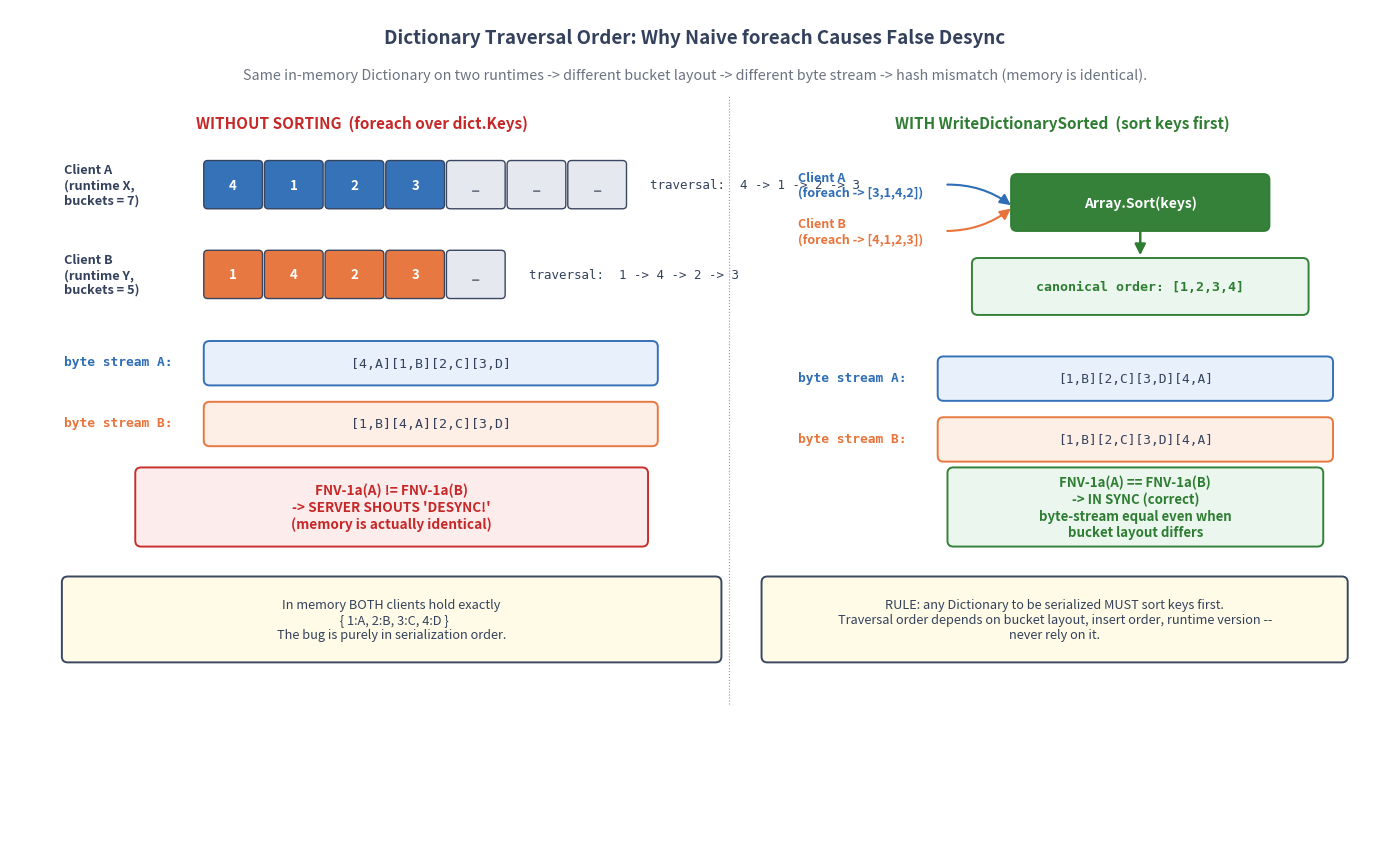

Here is the Python script that generated this plot: (Note: this script raises an exception after producing the figure.)
"""
P2-07 figures: Byte-level serialization (BitWriter / sorted dict / FNV-1a / overflow).

Outputs (dpi 150, Agg backend, English labels):
  fig-07-01-dict-iteration-divergence.png  -- same Dictionary, two runtimes,
                                              different traversal order -> different
                                              byte stream -> false desync.
                                              Right column: WriteDictionarySorted fixes it.
  fig-07-02-write-dictionary-sorted.png    -- flow: rent ArrayPool -> copy keys ->
                                              Array.Sort (valid range only) ->
                                              write [count][k,v ...] -> return pool (zero GC).
  fig-07-03-integer-overflow-oom.png       -- attacker count = int.MaxValue,
                                              count*4 wraps to -4, boundary check
                                              bypassed, new T[count] -> OOM.
                                              Right: long pre-check blocks it.
  fig-07-04-fnv1a-hash.png                 -- FNV-1a: hash = offset_basis,
                                              per byte (XOR then *prime),
                                              avalanche demo.
"""
import matplotlib
matplotlib.use('Agg')
import matplotlib.pyplot as plt
from matplotlib.patches import FancyBboxPatch, Rectangle, FancyArrowPatch

# ---- Series-consistent palette ----
C_BLUE   = '#2F6DB5'
C_ORANGE = '#E8743B'
C_GREEN  = '#2E7D32'
C_RED    = '#C62828'
C_BG     = '#F5F7FA'
C_EDGE   = '#33415C'
C_DIM    = '#6B7280'
C_PURPLE = '#7D3C98'
C_TEAL   = '#117A65'

OUT_DIR = r'c:/Users/86133/Desktop/深入浅出系列/帧同步设计与实现/images/'


def box(ax, x, y, w, h, text, fc='white', ec=C_EDGE, lw=1.4, fs=9.5,
        weight='normal', color=C_EDGE, rounded=0.06, family=None):
    p = FancyBboxPatch((x, y), w, h,
                       boxstyle=f"round,pad=0.02,rounding_size={rounded}",
                       linewidth=lw, edgecolor=ec, facecolor=fc, alpha=0.97, zorder=3)
    ax.add_patch(p)
    ax.text(x + w/2, y + h/2, text, ha='center', va='center',
            fontsize=fs, weight=weight, color=color, family=family, zorder=4)
    return p


def arrow(ax, p1, p2, color=C_EDGE, lw=1.8, ls='-', rad=0.0, mut=16):
    a = FancyArrowPatch(p1, p2, arrowstyle='-|>', mutation_scale=mut,
                        color=color, lw=lw, linestyle=ls, zorder=2,
                        connectionstyle=f"arc3,rad={rad}")
    ax.add_patch(a)
    return a


# ============================================================
# Figure 07-01: Dictionary iteration order -> false desync
# ============================================================
def fig_07_01():
    fig, ax = plt.subplots(figsize=(14.0, 8.6))
    ax.set_xlim(0, 14.0)
    ax.set_ylim(0, 8.6)
    ax.axis('off')
    ax.set_facecolor('white')

    # ---- Title ----
    ax.text(7.0, 8.30,
            "Dictionary Traversal Order: Why Naive foreach Causes False Desync",
            ha='center', va='center', fontsize=13.5, weight='bold', color=C_EDGE)
    ax.text(7.0, 7.92,
            "Same in-memory Dictionary on two runtimes -> different bucket layout -> "
            "different byte stream -> hash mismatch (memory is identical).",
            ha='center', va='center', fontsize=10.3, color=C_DIM, style='italic')

    # ---- LEFT: problem (naive foreach) ----
    ax.text(3.6, 7.42, "WITHOUT SORTING  (foreach over dict.Keys)",
            ha='center', va='center', fontsize=11, weight='bold', color=C_RED)

    # Client A bucket strip (bucket size 7)
    ax.text(0.55, 6.78, "Client A\n(runtime X,\nbuckets = 7)",
            ha='left', va='center', fontsize=9.2, weight='bold', color=C_EDGE)
    buckets_a = ['4', '1', '2', '3', '_', '_', '_']
    bx = 2.0
    for i, b in enumerate(buckets_a):
        fc = C_BLUE if b != '_' else '#E5E8EE'
        tc = 'white' if b != '_' else C_DIM
        box(ax, bx + i*0.62, 6.55, 0.56, 0.46, b, fc=fc, ec=C_EDGE, lw=1.0,
            fs=9.5, weight='bold', color=tc, rounded=0.04)
    ax.text(bx + 7*0.62 + 0.05, 6.78,
            "  traversal:  4 -> 1 -> 2 -> 3",
            ha='left', va='center', fontsize=9.0, color=C_EDGE, family='monospace')

    # Client B bucket strip (bucket size 5)
    ax.text(0.55, 5.85, "Client B\n(runtime Y,\nbuckets = 5)",
            ha='left', va='center', fontsize=9.2, weight='bold', color=C_EDGE)
    buckets_b = ['1', '4', '2', '3', '_']
    for i, b in enumerate(buckets_b):
        fc = C_ORANGE if b != '_' else '#E5E8EE'
        tc = 'white' if b != '_' else C_DIM
        box(ax, bx + i*0.62, 5.62, 0.56, 0.46, b, fc=fc, ec=C_EDGE, lw=1.0,
            fs=9.5, weight='bold', color=tc, rounded=0.04)
    ax.text(bx + 5*0.62 + 0.05, 5.85,
            "  traversal:  1 -> 4 -> 2 -> 3",
            ha='left', va='center', fontsize=9.0, color=C_EDGE, family='monospace')

    # byte streams
    ax.text(0.55, 4.95, "byte stream A:", ha='left', va='center',
            fontsize=9.3, weight='bold', color=C_BLUE, family='monospace')
    box(ax, 2.0, 4.72, 4.6, 0.42, "[4,A][1,B][2,C][3,D]",
        fc='#E8F0FB', ec=C_BLUE, fs=9.5, family='monospace')
    ax.text(0.55, 4.32, "byte stream B:", ha='left', va='center',
            fontsize=9.3, weight='bold', color=C_ORANGE, family='monospace')
    box(ax, 2.0, 4.09, 4.6, 0.42, "[1,B][4,A][2,C][3,D]",
        fc='#FDEEE6', ec=C_ORANGE, fs=9.5, family='monospace')

    # hash mismatch
    box(ax, 1.3, 3.05, 5.2, 0.78,
        "FNV-1a(A) != FNV-1a(B)\n-> SERVER SHOUTS 'DESYNC!'\n(memory is actually identical)",
        fc='#FDECEC', ec=C_RED, fs=9.8, weight='bold', color=C_RED)

    # memory-equal note
    box(ax, 0.55, 1.85, 6.7, 0.85,
        "In memory BOTH clients hold exactly\n  { 1:A, 2:B, 3:C, 4:D }\nThe bug is purely in serialization order.",
        fc='#FFFBE6', ec=C_EDGE, fs=9.2, color=C_EDGE)

    # ---- divider ----
    ax.plot([7.35, 7.35], [1.4, 7.7], color=C_EDGE, lw=0.8, ls=':', alpha=0.55)

    # ---- RIGHT: fix (WriteDictionarySorted) ----
    ax.text(10.75, 7.42, "WITH WriteDictionarySorted  (sort keys first)",
            ha='center', va='center', fontsize=11, weight='bold', color=C_GREEN)

    ax.text(8.05, 6.78, "Client A\n(foreach -> [3,1,4,2])",
            ha='left', va='center', fontsize=9.0, weight='bold', color=C_BLUE)
    ax.text(8.05, 6.30, "Client B\n(foreach -> [4,1,2,3])",
            ha='left', va='center', fontsize=9.0, weight='bold', color=C_ORANGE)

    # both converge into Array.Sort
    arrow(ax, (9.55, 6.78), (10.25, 6.55), color=C_BLUE, lw=1.5, rad=-0.18)
    arrow(ax, (9.55, 6.30), (10.25, 6.55), color=C_ORANGE, lw=1.5, rad=0.18)
    box(ax, 10.25, 6.32, 2.6, 0.55, "Array.Sort(keys)",
        fc=C_GREEN, ec=C_GREEN, fs=10, weight='bold', color='white')

    # sorted output
    box(ax, 9.85, 5.45, 3.4, 0.55, "canonical order: [1,2,3,4]",
        fc='#EAF6EE', ec=C_GREEN, fs=9.5, family='monospace', weight='bold',
        color=C_GREEN)
    arrow(ax, (11.55, 6.32), (11.55, 6.02), color=C_GREEN, lw=1.8)

    # identical byte streams
    ax.text(8.05, 4.78, "byte stream A:", ha='left', va='center',
            fontsize=9.3, weight='bold', color=C_BLUE, family='monospace')
    box(ax, 9.5, 4.56, 4.0, 0.42, "[1,B][2,C][3,D][4,A]",
        fc='#E8F0FB', ec=C_BLUE, fs=9.3, family='monospace')
    ax.text(8.05, 4.15, "byte stream B:", ha='left', va='center',
            fontsize=9.3, weight='bold', color=C_ORANGE, family='monospace')
    box(ax, 9.5, 3.93, 4.0, 0.42, "[1,B][2,C][3,D][4,A]",
        fc='#FDEEE6', ec=C_ORANGE, fs=9.3, family='monospace')

    # hash match
    box(ax, 9.6, 3.05, 3.8, 0.78,
        "FNV-1a(A) == FNV-1a(B)\n-> IN SYNC (correct)\nbyte-stream equal even when\nbucket layout differs",
        fc='#EAF6EE', ec=C_GREEN, fs=9.5, weight='bold', color=C_GREEN)

    # takeaway banner
    box(ax, 7.7, 1.85, 5.95, 0.85,
        "RULE: any Dictionary to be serialized MUST sort keys first.\n"
        "Traversal order depends on bucket layout, insert order, runtime version --\n"
        "never rely on it.",
        fc='#FFFBE6', ec=C_EDGE, fs=9.2, color=C_EDGE)

    plt.tight_layout()
    out = OUT_DIR + 'fig-07-01-dict-iteration-divergence.png'
    plt.savefig(out, dpi=150, bbox_inches='tight', facecolor='white')
    plt.close(fig)
    print("saved", out)


# ============================================================
# Figure 07-02: WriteDictionarySorted flow
# ============================================================
def fig_07_02():
    fig, ax = plt.subplots(figsize=(13.5, 7.8))
    ax.set_xlim(0, 13.5)
    ax.set_ylim(0, 7.8)
    ax.axis('off')
    ax.set_facecolor('white')

    ax.text(6.75, 7.50,
            "WriteDictionarySorted: Force Canonical Order with Zero GC",
            ha='center', va='center', fontsize=13.5, weight='bold', color=C_EDGE)
    ax.text(6.75, 7.13,
            "Rent a temp array from ArrayPool, sort the valid range only, write [count][k,v]*, "
            "return the array. No `new`, no GC pressure.",
            ha='center', va='center', fontsize=10.2, color=C_DIM, style='italic')

    # central vertical flow
    cx = 6.75
    steps = [
        # (y, title, detail, color, mono)
        (6.25, "1. Entry: WriteDictionarySorted(dict)",
         "if (dict == null) { WriteInt32(-1); return; }", C_BLUE, True),
        (5.30, "2. WriteInt32(dict.Count)",
         "length prefix written first (will not be overwritten)", C_BLUE, True),
        (4.35, "3. TKey[] keys = ArrayPool<TKey>.Shared.Rent(dict.Count)",
         "BORROW a temp array -- no `new T[]`, no GC. Pool may give an array\n"
         "LARGER than Count (power-of-2 bucketing); tail holds garbage.", C_ORANGE, False),
        (3.40, "4. foreach (key in dict.Keys) keys[count++] = key;",
         "copy keys in whatever order the runtime gives -- order does NOT matter,\n"
         "we sort next. This is the whole point.", C_ORANGE, False),
        (2.45, "5. Array.Sort(keys, 0, dict.Count)",
         "sort ONLY the valid range [0 .. dict.Count). Garbage tail left untouched.\n"
         "Result is canonical, independent of bucket layout.", C_GREEN, False),
        (1.50, "6. for i in [0, Count): write key, then dict[key].Serialize(this)",
         "key: int -> WriteInt32, string -> WriteString, else -> NotSupportedException\n"
         "(only int/string keys built in)", C_GREEN, False),
        (0.55, "7. finally { ArrayPool<TKey>.Shared.Return(keys); }",
         "RETURN the temp array. Zero allocation on the hot path.", C_PURPLE, True),
    ]

    for y, title, detail, color, mono in steps:
        box(ax, 1.2, y - 0.30, 11.1, 0.62, "",
            fc='white', ec=color, lw=1.6, rounded=0.06)
        # step title (left, bold colored)
        ax.text(1.45, y + 0.12, title, ha='left', va='center',
                fontsize=9.8, weight='bold', color=color,
                family='monospace' if mono else None)
        # detail (below title)
        ax.text(1.45, y - 0.13, detail, ha='left', va='center',
                fontsize=8.9, color=C_EDGE,
                family='monospace' if mono else None)

    # arrows between steps
    for i in range(len(steps) - 1):
        y_from = steps[i][0] - 0.30
        y_to   = steps[i+1][0] + 0.32
        arrow(ax, (cx, y_from), (cx, y_to), color=C_DIM, lw=1.4, mut=12)

    # side annotations
    # zero-GC badge on step 3
    box(ax, 0.20, 4.20, 0.95, 0.62, "ZERO\nGC", fc=C_GREEN, ec=C_GREEN,
        fs=8.8, weight='bold', color='white', rounded=0.10)
    # canonical badge on step 5
    box(ax, 0.20, 2.30, 0.95, 0.62, "CANON-\nICAL", fc=C_GREEN, ec=C_GREEN,
        fs=8.6, weight='bold', color='white', rounded=0.10)
    # P1-SEC-style note on step 7
    box(ax, 12.35, 0.40, 0.95, 0.62, "hot\npath", fc=C_PURPLE, ec=C_PURPLE,
        fs=8.8, weight='bold', color='white', rounded=0.10)

    plt.tight_layout()
    out = OUT_DIR + 'fig-07-02-write-dictionary-sorted.png'
    plt.savefig(out, dpi=150, bbox_inches='tight', facecolor='white')
    plt.close(fig)
    print("saved", out)


# ============================================================
# Figure 07-03: integer overflow wrap-around -> OOM DoS
# ============================================================
def fig_07_03():
    fig, ax = plt.subplots(figsize=(14.0, 8.8))
    ax.set_xlim(0, 14.0)
    ax.set_ylim(0, 8.8)
    ax.axis('off')
    ax.set_facecolor('white')

    ax.text(7.0, 8.50,
            "Integer Overflow Wrap-Around: A 4-byte Packet That Crashes the Process",
            ha='center', va='center', fontsize=13.5, weight='bold', color=C_EDGE)
    ax.text(7.0, 8.13,
            "Naive: count*4 wraps, boundary check bypassed, new T[count] -> OOM.   "
            "Fix: long pre-check before any allocation.",
            ha='center', va='center', fontsize=10.2, color=C_DIM, style='italic')

    # =================== LEFT: naive (vulnerable) ===================
    ax.text(3.6, 7.55, "NAIVE  (vulnerable to OOM DoS)",
            ha='center', va='center', fontsize=11.5, weight='bold', color=C_RED)

    # attacker packet
    box(ax, 0.55, 6.70, 6.1, 0.65,
        "attacker sends a 4-byte packet:   count = int.MaxValue = 2147483647",
        fc='#FDECEC', ec=C_RED, fs=9.4, color=C_RED, family='monospace')

    # step 1: read count
    box(ax, 0.55, 5.78, 6.1, 0.62,
        "int count = ReadInt32();        // count = 2147483647",
        fc='white', ec=C_EDGE, fs=9.3, family='monospace')

    # step 2: negative check passes
    box(ax, 0.55, 4.92, 6.1, 0.62,
        "if (count < 0) throw;          // 2147483647 > 0  ->  check passes",
        fc='white', ec=C_EDGE, fs=9.3, family='monospace')

    # step 3: WRAP (the killer) -- arithmetic breakdown
    box(ax, 0.55, 3.55, 6.1, 1.18,
        "int totalBytes = count * 4;    //  <-- WRAP-AROUND\n"
        "  0x7FFFFFFF * 4 = 0x1FFFFFFFC\n"
        "  int keeps low 32 bits  ->  0xFFFFFFFC = -4",
        fc='#FDECEC', ec=C_RED, fs=9.2, color=C_RED, family='monospace', weight='bold')

    # step 4: boundary check bypassed
    box(ax, 0.55, 2.55, 6.1, 0.78,
        "if (_position + totalBytes > Length) throw;\n"
        "  // _position + (-4)  <  Length   ->  BYPASSED",
        fc='#FDECEC', ec=C_RED, fs=9.2, color=C_RED, family='monospace', weight='bold')

    # step 5: OOM
    box(ax, 0.55, 1.30, 6.1, 1.02,
        "new int[count];   //  new int[2147483647]\n"
        "  -> needs 8 GB contiguous  ->  OOM, process dies",
        fc=C_RED, ec=C_RED, fs=10.0, color='white', family='monospace', weight='bold')

    box(ax, 0.55, 0.40, 6.1, 0.65,
        "ATTACK COST: 4 bytes    DAMAGE: process crash (DoS)\n"
        "no login, no privilege required -- remotely triggerable",
        fc='#FFFBE6', ec=C_EDGE, fs=8.8, color=C_EDGE)

    # =================== divider ===================
    ax.plot([7.05, 7.05], [0.30, 7.85], color=C_EDGE, lw=0.8, ls=':', alpha=0.55)

    # =================== RIGHT: BitReader fix ===================
    ax.text(10.55, 7.55, "BitReader FIX  (long pre-check)",
            ha='center', va='center', fontsize=11.5, weight='bold', color=C_GREEN)

    box(ax, 7.45, 6.70, 6.05, 0.65,
        "same attacker packet:   count = 2147483647",
        fc='#EAF6EE', ec=C_GREEN, fs=9.4, color=C_GREEN, family='monospace')

    box(ax, 7.45, 5.78, 6.05, 0.62,
        "int count = ReadInt32();",
        fc='white', ec=C_EDGE, fs=9.3, family='monospace')

    box(ax, 7.45, 4.92, 6.05, 0.62,
        "ValidateCollectionCount(count, ...);   // -1=null, neg=fail-fast",
        fc='white', ec=C_EDGE, fs=9.3, family='monospace')

    # the long pre-check (key box)
    box(ax, 7.45, 3.55, 6.05, 1.18,
        "int remaining = _buffer.Length - _position;\n"
        "if ( (long)count > (long)remaining / 4 )     //  <-- long, no wrap\n"
        "        ThrowBufferOverflow(...);            //  cast avoids count*4",
        fc='#EAF6EE', ec=C_GREEN, fs=9.2, color=C_GREEN, family='monospace', weight='bold')

    # arithmetic showing why it works
    box(ax, 7.45, 2.55, 6.05, 0.78,
        "e.g. remaining = 1024  ->  remaining/4 = 256\n"
        "  (long)2147483647 > 256   ->  TRUE  ->  REJECTED before any alloc",
        fc='white', ec=C_GREEN, fs=9.0, color=C_EDGE, family='monospace')

    # safe
    box(ax, 7.45, 1.30, 6.05, 1.02,
        "new int[count] never reached for malicious count\n"
        "  ->  no allocation  ->  no OOM",
        fc=C_GREEN, ec=C_GREEN, fs=10.0, color='white', family='monospace', weight='bold')

    box(ax, 7.45, 0.40, 6.05, 0.65,
        "Pattern repeats across ALL read-array methods:\n"
        "ReadIntArray(/4) ReadLongArray(/8) ReadLFloatArray(/8) "
        "ReadLVector2Array(/16) ReadList(/1)",
        fc='#FFFBE6', ec=C_EDGE, fs=8.5, color=C_EDGE)

    # big arrow between panels labelled "fix"
    arrow(ax, (6.95, 4.14), (7.55, 4.14), color=C_PURPLE, lw=2.2, mut=20)
    ax.text(7.25, 4.55, "fix", ha='center', va='center',
            fontsize=10, weight='bold', color=C_PURPLE)

    plt.tight_layout()
    out = OUT_DIR + 'fig-07-03-integer-overflow-oom.png'
    plt.savefig(out, dpi=150, bbox_inches='tight', facecolor='white')
    plt.close(fig)
    print("saved", out)


# ============================================================
# Figure 07-04: FNV-1a hash
# ============================================================
def fig_07_04():
    fig, ax = plt.subplots(figsize=(13.8, 7.6))
    ax.set_xlim(0, 13.8)
    ax.set_ylim(0, 7.6)
    ax.axis('off')
    ax.set_facecolor('white')

    ax.text(6.9, 7.30,
            "FNV-1a: Per-byte XOR-then-Multiply State Hash",
            ha='center', va='center', fontsize=13.5, weight='bold', color=C_EDGE)
    ax.text(6.9, 6.93,
            "Deterministic, allocation-free, fast, good avalanche. Two magic constants "
            "are fixed by the FNV spec, so every platform agrees.",
            ha='center', va='center', fontsize=10.2, color=C_DIM, style='italic')

    # ---- LEFT: the algorithm pipeline ----
    ax.text(3.5, 6.40, "Algorithm  (BitWriter.ComputeHash)",
            ha='center', va='center', fontsize=11.5, weight='bold', color=C_EDGE)

    # init box
    box(ax, 1.0, 5.55, 5.0, 0.62,
        "ulong hash = 14695981039346656037;   // offset basis  0xcbf29ce484222325",
        fc=C_BLUE, ec=C_BLUE, fs=9.0, color='white', family='monospace', weight='bold')

    # loop label
    box(ax, 1.0, 4.70, 5.0, 0.45, "for each byte b in span:",
        fc=C_BG, ec=C_EDGE, fs=9.5, family='monospace', weight='bold', color=C_EDGE)

    # XOR step
    box(ax, 1.0, 3.85, 5.0, 0.62,
        "hash ^= b;        //  XOR the byte into the low 8 bits",
        fc='#E8F0FB', ec=C_BLUE, fs=9.3, family='monospace')
    # multiply step
    box(ax, 1.0, 3.00, 5.0, 0.62,
        "hash *= 1099511628211;   //  multiply by FNV prime  0x100000001b3",
        fc='#E8F0FB', ec=C_BLUE, fs=9.3, family='monospace')

    # return box
    box(ax, 1.0, 2.10, 5.0, 0.62,
        "return hash;      //  64-bit fingerprint",
        fc=C_GREEN, ec=C_GREEN, fs=9.5, color='white', family='monospace', weight='bold')

    # arrows down the pipeline
    for y1, y2 in [(5.55, 5.15), (4.70, 4.47), (3.85, 3.62), (3.00, 2.72)]:
        arrow(ax, (3.5, y1), (3.5, y2), color=C_DIM, lw=1.5, mut=12)

    # why-FNV box
    box(ax, 1.0, 0.95, 5.0, 0.95,
        "WHY FNV-1a (not MD5/SHA):\n"
        "  - 2 ops/byte, no tables, no rounds  ->  fast\n"
        "  - XOR & int mul are cross-platform exact  ->  deterministic\n"
        "  - iterates Span in place  ->  zero allocation",
        fc='#FFFBE6', ec=C_EDGE, fs=9.0, color=C_EDGE)

    # ---- divider ----
    ax.plot([6.65, 6.65], [0.7, 6.7], color=C_EDGE, lw=0.8, ls=':', alpha=0.55)

    # ---- RIGHT: avalanche demo (one byte change -> wildly different hash) ----
    ax.text(10.2, 6.40, "Avalanche: One Byte Change, Hash Completely Different",
            ha='center', va='center', fontsize=11.0, weight='bold', color=C_EDGE)

    # stream A
    box(ax, 7.5, 5.62, 5.4, 0.50, "stream A:   ... 0x42 0x07 0x1F ...",
        fc='#E8F0FB', ec=C_BLUE, fs=9.5, family='monospace', color=C_BLUE)
    # stream B (one byte differs)
    box(ax, 7.5, 4.95, 5.4, 0.50, "stream B:   ... 0x42 0x08 0x1F ...   (1 byte changed)",
        fc='#FDEEE6', ec=C_ORANGE, fs=9.5, family='monospace', color=C_ORANGE)

    # arrows into the hash pipe
    arrow(ax, (10.2, 5.62), (10.2, 4.55), color=C_BLUE, lw=1.5)
    arrow(ax, (10.2, 4.95), (10.2, 4.55), color=C_ORANGE, lw=1.5)

    # FNV-1a pipe
    box(ax, 7.5, 4.05, 5.4, 0.50, "FNV-1a",
        fc=C_PURPLE, ec=C_PURPLE, fs=10.5, weight='bold', color='white')

    # two diverging hash outputs
    # fake-but-illustrative 64-bit hex values
    box(ax, 7.2, 3.05, 2.85, 0.62,
        "hash A:\n0x8A3F...C1D2",
        fc='#E8F0FB', ec=C_BLUE, fs=9.2, family='monospace', weight='bold', color=C_BLUE)
    box(ax, 10.35, 3.05, 2.85, 0.62,
        "hash B:\n0x5E71...04B9",
        fc='#FDEEE6', ec=C_ORANGE, fs=9.2, family='monospace', weight='bold', color=C_ORANGE)

    arrow(ax, (9.0, 4.05), (8.6, 3.67), color=C_BLUE, lw=1.5, rad=0.15)
    arrow(ax, (11.4, 4.05), (11.8, 3.67), color=C_ORANGE, lw=1.5, rad=-0.15)

    # mismatch banner
    box(ax, 7.5, 2.10, 5.4, 0.78,
        "hash A != hash B   ->  desync detected at the exact divergence frame",
        fc='#FDECEC', ec=C_RED, fs=9.8, weight='bold', color=C_RED)

    # connect to ch.23
    box(ax, 7.5, 0.95, 5.4, 0.95,
        "This is the BASELINE rail of the dual-hash scheme (Ch. 23):\n"
        "  - full recompute hash  (this chapter, FNV-1a over the whole byte stream)\n"
        "  - incremental hash     (per-change XOR, O(1)) -- validated by this rail",
        fc='#FFFBE6', ec=C_EDGE, fs=9.0, color=C_EDGE)

    plt.tight_layout()
    out = OUT_DIR + 'fig-07-04-fnv1a-hash.png'
    plt.savefig(out, dpi=150, bbox_inches='tight', facecolor='white')
    plt.close(fig)
    print("saved", out)


if __name__ == '__main__':
    fig_07_01()
    fig_07_02()
    fig_07_03()
    fig_07_04()
    print("all P2-07 figures done")
